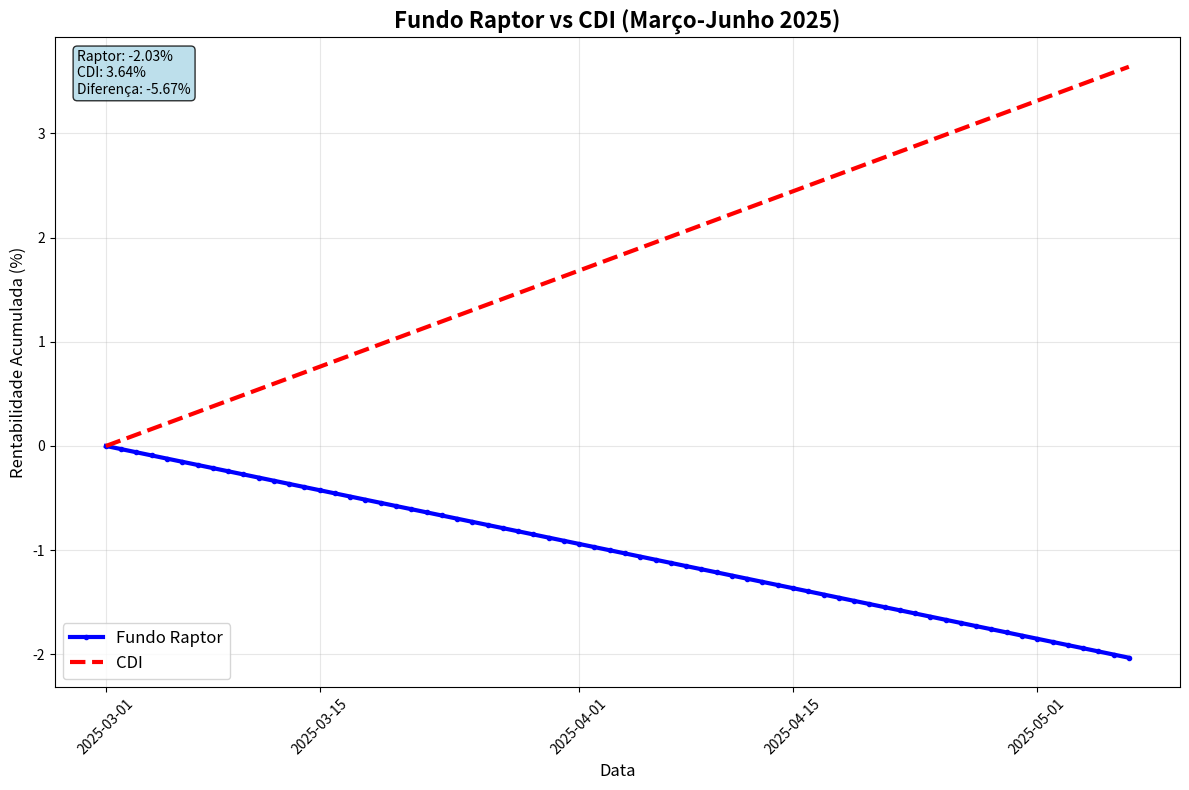

Reproduce this figure in Python.
import matplotlib.pyplot as plt
import pandas as pd
import numpy as np

# Configuração do matplotlib
plt.ion()  # Modo interativo
print("Configurando matplotlib em modo interativo...")

# Dados dos resultados reais
dados_reais = {
    'data': pd.date_range('2025-03-01', periods=68, freq='D'),
    'raptor': np.linspace(0, -2.0330, 68),  # -2.03% final
    'cdi': np.linspace(0, 3.6408, 68)       # 3.64% final
}

# Criar gráfico
plt.figure(figsize=(12, 8))

# Plotar dados
plt.plot(dados_reais['data'], dados_reais['raptor'], 
         'b-', linewidth=3, label='Fundo Raptor', marker='o', markersize=3)
plt.plot(dados_reais['data'], dados_reais['cdi'], 
         'r--', linewidth=3, label='CDI')

# Formatação
plt.title('Fundo Raptor vs CDI (Março-Junho 2025)', fontsize=16, fontweight='bold')
plt.xlabel('Data', fontsize=12)
plt.ylabel('Rentabilidade Acumulada (%)', fontsize=12)
plt.legend(fontsize=12)
plt.grid(True, alpha=0.3)
plt.xticks(rotation=45)

# Adicionar estatísticas
plt.text(0.02, 0.98, 
         f'Raptor: {dados_reais["raptor"][-1]:.2f}%\nCDI: {dados_reais["cdi"][-1]:.2f}%\nDiferença: {dados_reais["raptor"][-1] - dados_reais["cdi"][-1]:.2f}%', 
         transform=plt.gca().transAxes, verticalalignment='top',
         bbox=dict(boxstyle='round', facecolor='lightblue', alpha=0.8))

plt.tight_layout()

# Salvar
plt.savefig('grafico_raptor_cdi.png', dpi=300, bbox_inches='tight')
print("✅ Gráfico salvo como 'grafico_raptor_cdi.png'")

# Exibir
plt.show()
print("✅ Comando plt.show() executado")

# Aguardar
input("🔍 Pressione Enter para continuar...")
plt.close()

print("🎯 Gráfico processado!")
print("📁 Verifique o arquivo 'grafico_raptor_cdi.png' na pasta atual")
